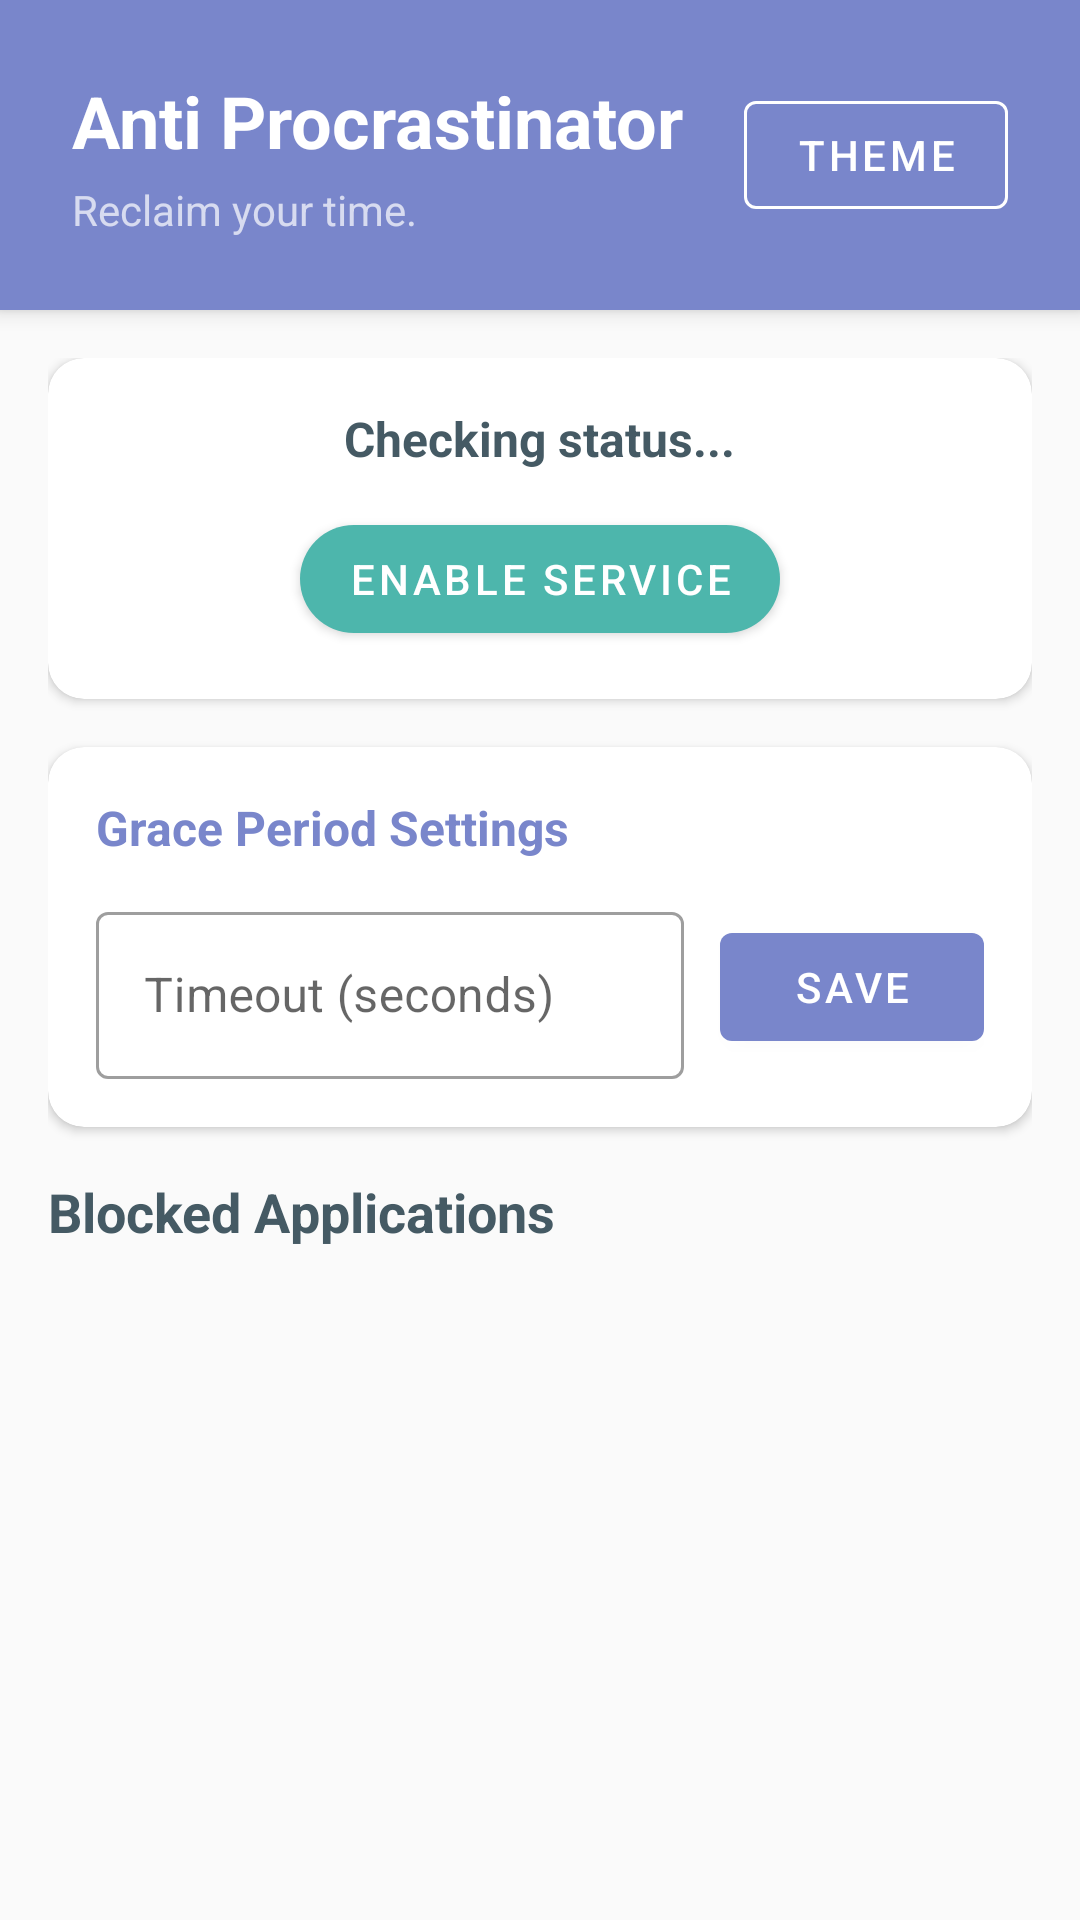

Produce the Android XML layout that renders to this screen, including the resource entries it uses.
<!-- AndroidManifest.xml: application theme Theme.AntiProcrastinator -->
<!-- res/layout/activity_main.xml -->
<?xml version="1.0" encoding="utf-8"?>
<LinearLayout xmlns:android="http://schemas.android.com/apk/res/android"
    xmlns:app="http://schemas.android.com/apk/res-auto"
    android:layout_width="match_parent"
    android:layout_height="match_parent"
    android:orientation="vertical"
    android:background="@color/background">

    
    <LinearLayout
        android:layout_width="match_parent"
        android:layout_height="wrap_content"
        android:background="@color/primary"
        android:padding="24dp"
        android:orientation="horizontal"
        android:elevation="4dp"
        android:gravity="center_vertical">

        <LinearLayout
            android:layout_width="0dp"
            android:layout_height="wrap_content"
            android:layout_weight="1"
            android:orientation="vertical">

            <TextView
                android:layout_width="wrap_content"
                android:layout_height="wrap_content"
                android:text="@string/app_name"
                android:textSize="24sp"
                android:textStyle="bold"
                android:textColor="@color/white" />
            
            <TextView
                android:layout_width="wrap_content"
                android:layout_height="wrap_content"
                android:text="Reclaim your time."
                android:textSize="14sp"
                android:textColor="#B3FFFFFF"
                android:layout_marginTop="4dp"/>
        </LinearLayout>

        <com.google.android.material.button.MaterialButton
            android:id="@+id/btn_theme_toggle"
            android:layout_width="wrap_content"
            android:layout_height="wrap_content"
            android:text="Theme"
            app:iconGravity="textStart"
            style="@style/Widget.MaterialComponents.Button.OutlinedButton"
            android:textColor="@color/white"
            app:strokeColor="@color/white"
            app:rippleColor="@color/white"/>

    </LinearLayout>

    <androidx.core.widget.NestedScrollView
        android:layout_width="match_parent"
        android:layout_height="match_parent"
        android:padding="16dp"
        android:clipToPadding="false">
        
        <LinearLayout
            android:layout_width="match_parent"
            android:layout_height="wrap_content"
            android:orientation="vertical">

            
            <com.google.android.material.card.MaterialCardView
                android:layout_width="match_parent"
                android:layout_height="wrap_content"
                app:cardCornerRadius="12dp"
                app:cardElevation="2dp"
                app:contentPadding="16dp"
                android:layout_marginBottom="16dp">
                
                <LinearLayout
                    android:layout_width="match_parent"
                    android:layout_height="wrap_content"
                    android:orientation="vertical"
                    android:gravity="center">

                    <TextView
                        android:id="@+id/tv_status"
                        android:layout_width="wrap_content"
                        android:layout_height="wrap_content"
                        android:text="Checking status..."
                        android:textSize="16sp"
                        android:textStyle="bold"
                        android:textColor="@color/text_primary"
                        android:textAlignment="center"
                        android:layout_marginBottom="12dp"/>

                    <com.google.android.material.button.MaterialButton
                        android:id="@+id/btn_enable_service"
                        android:layout_width="wrap_content"
                        android:layout_height="wrap_content"
                        android:text="Enable Service"
                        app:backgroundTint="@color/accent"
                        app:cornerRadius="20dp" />
                </LinearLayout>
            </com.google.android.material.card.MaterialCardView>

            
            <com.google.android.material.card.MaterialCardView
                android:layout_width="match_parent"
                android:layout_height="wrap_content"
                app:cardCornerRadius="12dp"
                app:cardElevation="2dp"
                app:contentPadding="16dp"
                android:layout_marginBottom="16dp">
                
                <LinearLayout
                    android:layout_width="match_parent"
                    android:layout_height="wrap_content"
                    android:orientation="vertical">
                    
                    <TextView
                        android:layout_width="wrap_content"
                        android:layout_height="wrap_content"
                        android:text="Grace Period Settings"
                        android:textSize="16sp"
                        android:textStyle="bold"
                        android:textColor="@color/primary"
                        android:layout_marginBottom="12dp"/>

                    <LinearLayout
                        android:layout_width="match_parent"
                        android:layout_height="wrap_content"
                        android:orientation="horizontal"
                        android:gravity="center_vertical">

                        <com.google.android.material.textfield.TextInputLayout
                            android:layout_width="0dp"
                            android:layout_height="wrap_content"
                            android:layout_weight="1"
                            android:hint="Timeout (seconds)"
                            style="@style/Widget.MaterialComponents.TextInputLayout.OutlinedBox">

                            <com.google.android.material.textfield.TextInputEditText
                                android:id="@+id/et_timeout"
                                android:layout_width="match_parent"
                                android:layout_height="wrap_content"
                                android:inputType="number"
                                android:maxLines="1" />
                        </com.google.android.material.textfield.TextInputLayout>

                        <com.google.android.material.button.MaterialButton
                            android:id="@+id/btn_save_timeout"
                            android:layout_width="wrap_content"
                            android:layout_height="wrap_content"
                            android:text="Save"
                            android:layout_marginStart="12dp"
                            app:backgroundTint="@color/primary"
                            android:textColor="@color/white"/>
                    </LinearLayout>
                </LinearLayout>
            </com.google.android.material.card.MaterialCardView>

            
            <TextView
                android:layout_width="match_parent"
                android:layout_height="wrap_content"
                android:text="Blocked Applications"
                android:textSize="18sp"
                android:textStyle="bold"
                android:textColor="@color/text_primary"
                android:layout_marginBottom="8dp"/>

            <androidx.recyclerview.widget.RecyclerView
                android:id="@+id/rv_apps"
                android:layout_width="match_parent"
                android:layout_height="wrap_content"
                android:nestedScrollingEnabled="false" />
                
        </LinearLayout>
    </androidx.core.widget.NestedScrollView>

</LinearLayout>
<!-- resources referenced by this layout -->
<resources>
  <color name="accent">#4DB6AC</color>
  <color name="background">#FAFAFA</color>
  <color name="primary">#7986CB</color>
  <color name="text_primary">#455A64</color>
  <color name="white">#FFFFFFFF</color>
  <string name="app_name">Anti Procrastinator</string>
  <style name="Theme.AntiProcrastinator" parent="Theme.MaterialComponents.Light.NoActionBar">
          
          <item name="colorPrimary">@color/primary</item>
          <item name="colorPrimaryVariant">@color/primary_dark</item>
          <item name="colorOnPrimary">@color/white</item>
          
          <item name="colorSecondary">@color/accent</item>
          <item name="colorSecondaryVariant">@color/accent</item>
          <item name="colorOnSecondary">@color/black</item>
          
          <item name="android:statusBarColor">@color/primary_dark</item>
      </style>
  <color name="primary_dark">#303F9F</color>
  <color name="black">#FF000000</color>
</resources>
